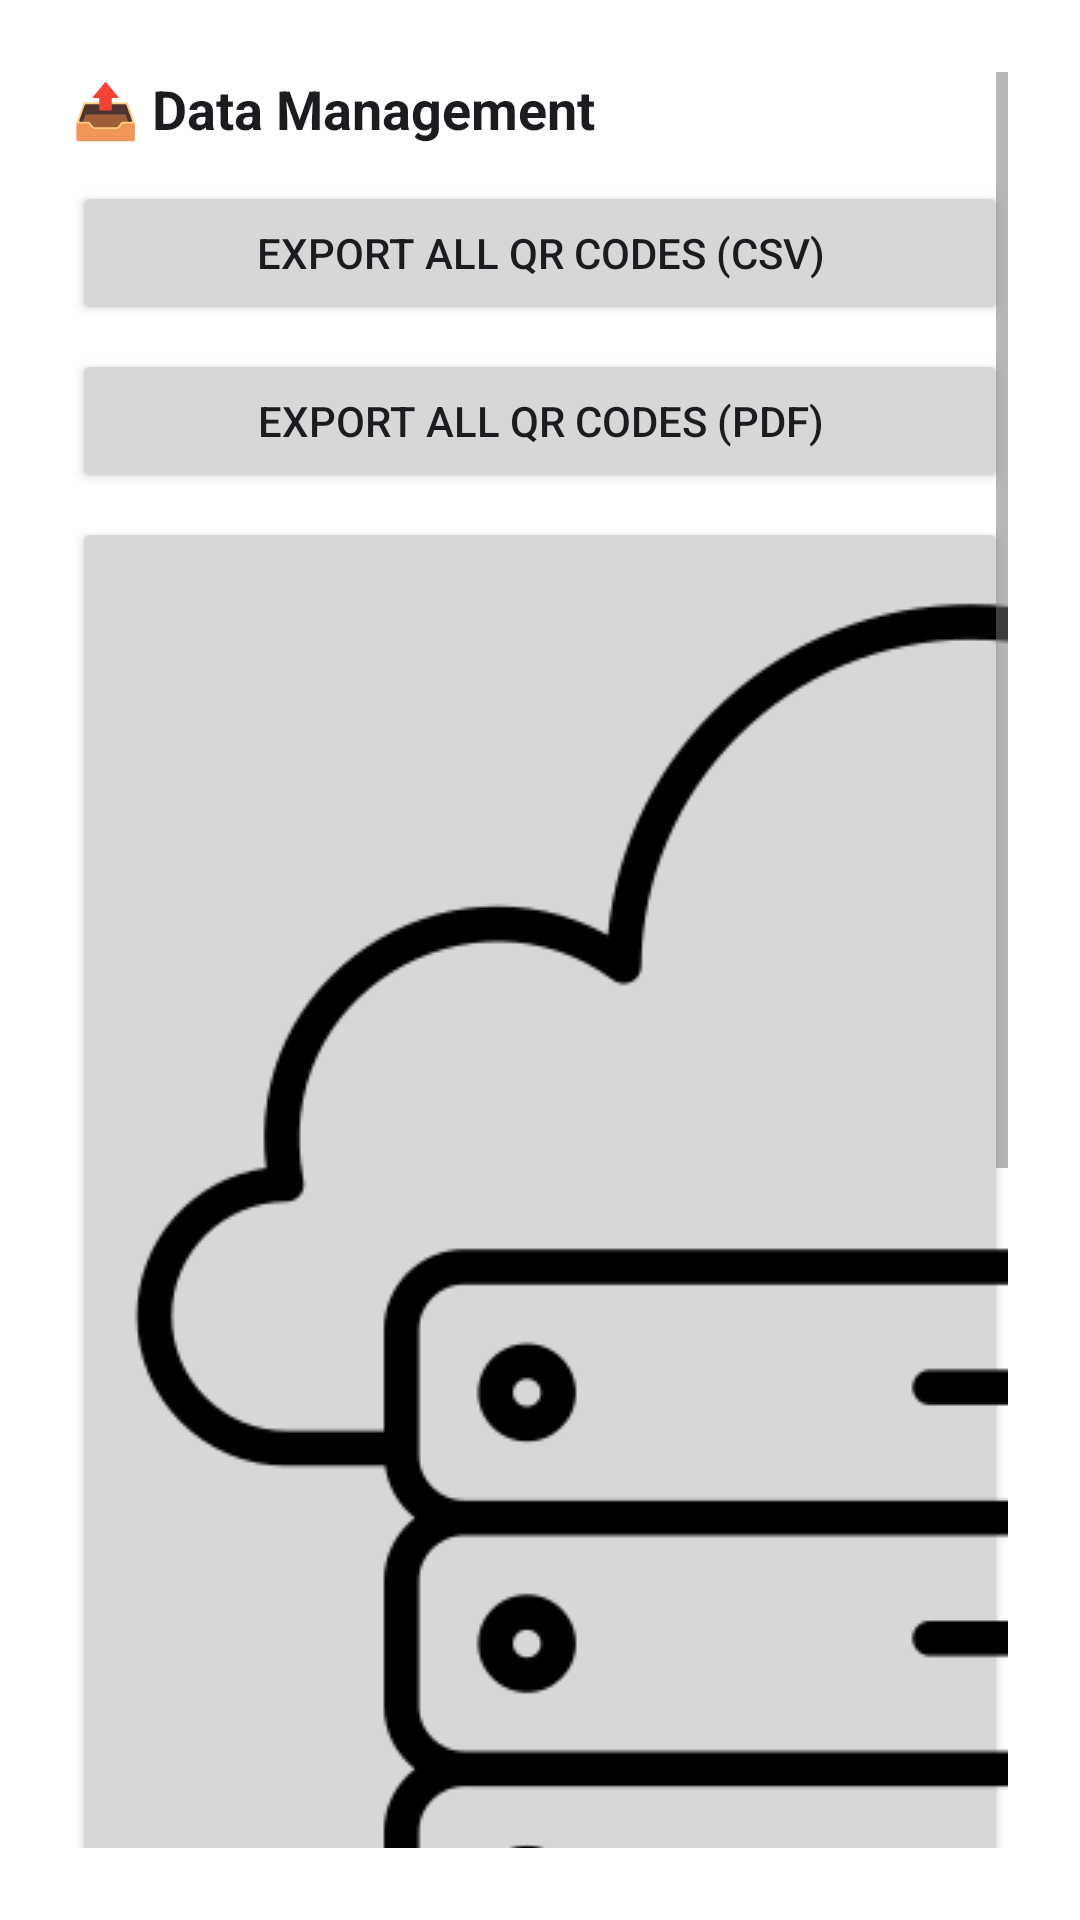

This screen was rendered from an Android layout file. Write that file and the resources it references.
<!-- AndroidManifest.xml: application theme Theme.QRVault -->
<!-- res/layout/activity_settings.xml -->
<?xml version="1.0" encoding="utf-8"?>
<ScrollView xmlns:android="http://schemas.android.com/apk/res/android"
    android:layout_width="match_parent"
    android:layout_height="match_parent"
    android:background="?android:attr/windowBackground"
    android:padding="24dp">

    <LinearLayout
        android:layout_width="match_parent"
        android:layout_height="wrap_content"
        android:orientation="vertical">

        
        <TextView
            android:layout_width="match_parent"
            android:layout_height="wrap_content"
            android:paddingBottom="12dp"
            android:text="📤 Data Management"
            android:textSize="18sp"
            android:textStyle="bold" />

        <Button
            android:id="@+id/btnExportCSV"
            android:layout_width="match_parent"
            android:layout_height="wrap_content"
            android:drawableStart="@drawable/c"
            android:drawablePadding="12dp"
            android:paddingVertical="12dp"
            android:text="Export All QR Codes (CSV)" />

        <Button
            android:id="@+id/btnExportPDF"
            android:layout_width="match_parent"
            android:layout_height="wrap_content"
            android:layout_marginTop="8dp"
            android:drawableStart="@drawable/pdf"
            android:drawablePadding="12dp"
            android:paddingVertical="12dp"
            android:text="Export All QR Codes (PDF)" />

        <Button
            android:id="@+id/btnBackup"
            android:layout_width="match_parent"
            android:layout_height="wrap_content"
            android:layout_marginTop="8dp"
            android:drawableStart="@drawable/clu"
            android:drawablePadding="12dp"
            android:paddingVertical="12dp"
            android:text="Backup All (JSON)" />

        <Button
            android:id="@+id/btnRestore"
            android:layout_width="match_parent"
            android:layout_height="wrap_content"
            android:layout_marginTop="8dp"
            android:drawableStart="@drawable/c"
            android:drawablePadding="12dp"
            android:paddingVertical="12dp"
            android:text="Restore Backup (JSON)" />

        
        <TextView
            android:layout_width="match_parent"
            android:layout_height="wrap_content"
            android:layout_marginTop="24dp"
            android:paddingBottom="12dp"
            android:text="🌙 Appearance"
            android:textSize="18sp"
            android:textStyle="bold" />

        <androidx.appcompat.widget.SwitchCompat
            android:id="@+id/switchDarkMode"
            android:layout_width="match_parent"
            android:layout_height="wrap_content"
            android:paddingVertical="12dp"
            android:text="Enable Dark Mode"
            android:textSize="16sp" />

        
        <TextView
            android:layout_width="match_parent"
            android:layout_height="wrap_content"
            android:layout_marginTop="24dp"
            android:paddingBottom="12dp"
            android:text="ℹ️ App Info"
            android:textSize="18sp"
            android:textStyle="bold" />

        <Button
            android:id="@+id/btnVersion"
            android:layout_width="match_parent"
            android:layout_height="wrap_content"
            android:enabled="false"
            android:text="Version 1.0.0" />

        <Button
            android:id="@+id/btnAbout"
            android:layout_width="match_parent"
            android:layout_height="wrap_content"
            android:layout_marginTop="8dp"
            android:drawableStart="@drawable/c"
            android:drawablePadding="12dp"
            android:paddingVertical="12dp"
            android:text="About / Privacy Policy" />

    </LinearLayout>
</ScrollView>
<!-- resources referenced by this layout -->
<resources>
  <!-- drawable clu: png bitmap (drawable, 14819 bytes) -->
  <style name="Theme.QRVault" parent="Base.Theme.QRVault" />
  <style name="Base.Theme.QRVault" parent="Theme.Material3.DayNight.NoActionBar">
          
          <item name="colorPrimary">@color/primary</item>
          <item name="colorPrimaryVariant">@color/primaryDark</item>
          <item name="colorSecondary">@color/accent</item>
          <item name="android:textColorHint">?attr/colorOnSurfaceVariant</item>
  <item name="android:textColor">?attr/colorOnSurface</item>
  
  
          
          <item name="android:textColorPrimary">@color/textPrimary</item>
          <item name="android:textColorSecondary">@color/textSecondary</item>
  
          
          <item name="android:windowBackground">@color/background</item>
      </style>
  <color name="primary">#2196F3</color>
  <color name="primaryDark">#1976D2</color>
  <color name="accent">#FF4081</color>
  <color name="textPrimary">#212121</color>
  <color name="textSecondary">#757575</color>
  <color name="background">#FFFFFF</color>
</resources>
